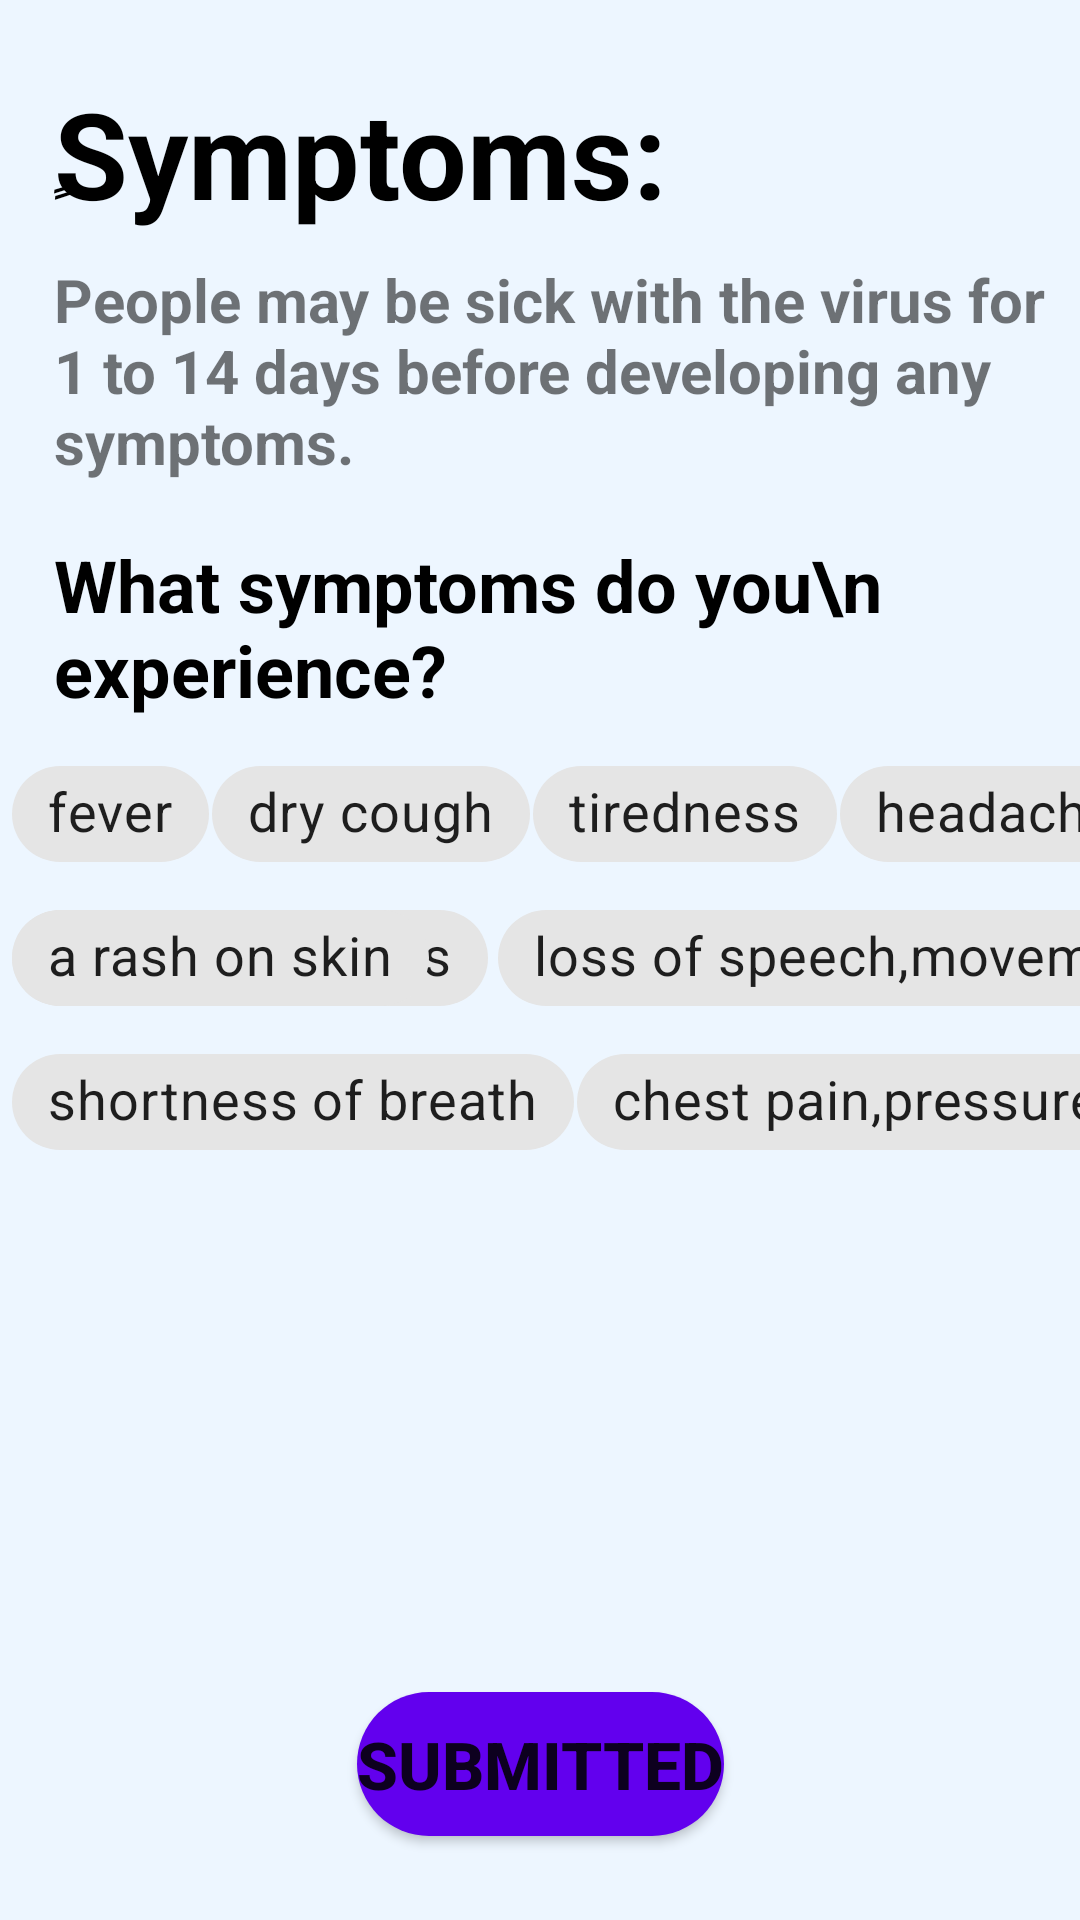

The Android layout XML behind this screen, and the referenced resources:
<!-- AndroidManifest.xml: application theme splashScreenTheme -->
<!-- res/layout/fragment_home_test.xml -->
<?xml version="1.0" encoding="utf-8"?>
<androidx.constraintlayout.widget.ConstraintLayout
    xmlns:android="http://schemas.android.com/apk/res/android"
    xmlns:app="http://schemas.android.com/apk/res-auto"
    xmlns:tools="http://schemas.android.com/tools"
    android:layout_width="match_parent"
    android:layout_height="match_parent"
    android:background="@color/light_blue"
    tools:context=".ui.fragment.HomeTestFragment">
    <TextView
        android:id="@+id/symptomsText"
        android:layout_width="wrap_content"
        android:layout_height="wrap_content"
        android:textColor="@color/black"
        android:textStyle="bold"
        android:textSize="40sp"
        android:layout_marginTop="24dp"
        android:layout_marginStart="18dp"
        android:text="@string/test"
        app:layout_constraintTop_toTopOf="parent"
        app:layout_constraintStart_toStartOf="parent"/>
    <TextView
        android:id="@+id/descriptionState"
        android:layout_width="350dp"
        android:layout_height="wrap_content"
        android:text="@string/people_may_be_sick"
        android:textSize="20sp"
        android:textStyle="bold"
        android:layout_marginTop="8dp"
        app:layout_constraintTop_toBottomOf="@id/symptomsText"
        app:layout_constraintStart_toStartOf="@id/symptomsText" />
    <ImageView
        android:id="@+id/image1"
        android:layout_width="wrap_content"
        android:layout_height="wrap_content"
        android:src="@drawable/creenho"
        app:layout_constraintTop_toBottomOf="@id/descriptionState"
        app:layout_constraintStart_toStartOf="parent"
        app:layout_constraintEnd_toEndOf="parent"/>
    <TextView
        android:id="@+id/symptomsexperience"
        android:layout_width="wrap_content"
        android:layout_height="wrap_content"
        android:text="What symptoms do you\n experience?"
        android:textStyle="bold"
        android:textColor="@color/black"
        android:textSize="24sp"
        android:layout_marginTop="18dp"
        app:layout_constraintBottom_toTopOf="@id/chipGroup1"
        app:layout_constraintTop_toBottomOf="@id/image1"
        app:layout_constraintStart_toStartOf="@id/descriptionState"
        />

    <com.google.android.material.chip.ChipGroup
        android:id="@+id/chipGroup1"
        android:layout_width="wrap_content"
        android:layout_height="wrap_content"
        app:singleLine="true"
        android:layout_marginTop="8dp"
        android:layout_marginStart="4dp"
        app:chipSpacingHorizontal="1dp"
        app:chipSpacingVertical="1dp"
        app:layout_constraintStart_toStartOf="parent"
        app:layout_constraintTop_toBottomOf="@id/symptomsexperience">
        <com.google.android.material.chip.Chip
            android:id="@+id/commonChip1"
            android:layout_width="wrap_content"
            android:layout_height="wrap_content"
            style="@style/Widget.MaterialComponents.Chip.Filter"
            android:text="@string/fever"
            android:textSize="18sp"/>
        <com.google.android.material.chip.Chip
            android:id="@+id/commonChip2"
            android:layout_width="wrap_content"
            android:layout_height="wrap_content"
            style="@style/Widget.MaterialComponents.Chip.Filter"
            android:text="@string/dry_cough"
            android:textSize="18sp"/>
        <com.google.android.material.chip.Chip
            android:id="@+id/commonChip3"
            android:layout_width="wrap_content"
            android:layout_height="wrap_content"
            style="@style/Widget.MaterialComponents.Chip.Filter"
            android:text="@string/tiredness"
            android:textSize="18sp"/>
        <com.google.android.material.chip.Chip
            android:id="@+id/mediumChip5"
            android:layout_width="wrap_content"
            android:layout_height="wrap_content"
            style="@style/Widget.MaterialComponents.Chip.Filter"
            android:text="@string/headache"
            android:textSize="18sp"/>
    </com.google.android.material.chip.ChipGroup>
    <com.google.android.material.chip.ChipGroup
        android:id="@+id/chipGroup2"
        android:layout_width="wrap_content"
        android:layout_height="wrap_content"
        app:singleLine="true"
        android:layout_marginStart="4dp"
        app:chipSpacingHorizontal="1dp"
        app:chipSpacingVertical="1dp"
        app:layout_constraintStart_toStartOf="parent"
        app:layout_constraintTop_toBottomOf="@id/chipGroup1">
        <com.google.android.material.chip.Chip
            android:id="@+id/mediumChip1"
            android:layout_width="wrap_content"
            android:layout_height="wrap_content"
            style="@style/Widget.MaterialComponents.Chip.Filter"
            android:text="@string/aches_and_pains"
            android:textSize="18sp"/>
    </com.google.android.material.chip.ChipGroup>
    <com.google.android.material.chip.ChipGroup
        android:id="@+id/chipGroup4"
        android:layout_width="wrap_content"
        android:layout_height="wrap_content"
        app:singleLine="true"
        android:layout_marginStart="4dp"
        app:chipSpacingHorizontal="1dp"
        app:chipSpacingVertical="1dp"
        app:layout_constraintStart_toStartOf="parent"
        app:layout_constraintTop_toBottomOf="@id/chipGroup1">
        <com.google.android.material.chip.Chip
            android:id="@+id/mediumChip6"
            android:layout_width="wrap_content"
            android:layout_height="wrap_content"
            style="@style/Widget.MaterialComponents.Chip.Filter"
            android:text="@string/a_rash_on_skin"
            android:textSize="18sp"/>
        <com.google.android.material.chip.Chip
            android:id="@+id/hardChip4"
            android:layout_marginStart="22dp"
            android:layout_width="wrap_content"
            android:layout_height="wrap_content"
            style="@style/Widget.MaterialComponents.Chip.Filter"
            android:text="@string/loss_of_speech_movement"
            android:textSize="18sp"/>
    </com.google.android.material.chip.ChipGroup>
    <com.google.android.material.chip.ChipGroup
        android:id="@+id/chipGroup6"
        android:layout_width="wrap_content"
        android:layout_height="wrap_content"
        app:singleLine="true"
        android:layout_marginStart="4dp"
        app:chipSpacingHorizontal="1dp"
        app:chipSpacingVertical="1dp"
        app:layout_constraintStart_toStartOf="parent"
        app:layout_constraintTop_toBottomOf="@id/chipGroup4">
        <com.google.android.material.chip.Chip
            android:id="@+id/hardChip2"
            android:layout_width="wrap_content"
            android:layout_height="wrap_content"
            style="@style/Widget.MaterialComponents.Chip.Filter"
            android:text="@string/shortness_of_breath"
            android:textSize="18sp"/>
        <com.google.android.material.chip.Chip
            android:id="@+id/hardChip3"
            android:layout_width="wrap_content"
            android:layout_height="wrap_content"
            style="@style/Widget.MaterialComponents.Chip.Filter"
            android:text="@string/chest_pain_pressure"
            android:textSize="18sp"/>
    </com.google.android.material.chip.ChipGroup>
    <TextView
        android:id="@+id/infectedText"
        android:layout_width="wrap_content"
        android:layout_height="wrap_content"
        android:layout_marginBottom="12dp"
        android:visibility="gone"
        android:textSize="22sp"
        android:textColor="@color/white"
        android:background="@drawable/infected_background"
        android:paddingHorizontal="16dp"
        android:paddingVertical="4dp"
        android:gravity="center"
        android:textStyle="bold"
        app:layout_constraintStart_toStartOf="parent"
        app:layout_constraintEnd_toEndOf="parent"
        app:layout_constraintBottom_toTopOf="@id/submittedButton"/>
    <Button
        android:id="@+id/submittedButton"
        android:layout_width="wrap_content"
        android:layout_height="wrap_content"
        android:background="@drawable/infected_background"
        android:text="@string/submitted"
        android:textSize="22sp"
        android:textStyle="bold"
        android:layout_marginBottom="28dp"
        app:layout_constraintStart_toStartOf="parent"
        app:layout_constraintEnd_toEndOf="parent"
        app:layout_constraintBottom_toBottomOf="parent"/>
</androidx.constraintlayout.widget.ConstraintLayout>
<!-- resources referenced by this layout -->
<resources>
  <color name="black">#FF000000</color>
  <color name="light_blue">#edf6ff</color>
  <color name="white">#FFFFFFFF</color>
  <!-- drawable infected_background (drawable) -->
  <?xml version="1.0" encoding="utf-8"?>
  <shape
      xmlns:android="http://schemas.android.com/apk/res/android"
      android:shape="rectangle">
      <solid android:color="@color/purple_500"/>
      <corners android:radius="32dp"/>
  
  </shape>
  <string name="a_rash_on_skin">a rash on skin</string>
  <string name="aches_and_pains">aches and pains</string>
  <string name="chest_pain_pressure">chest pain,pressure</string>
  <string name="dry_cough">dry cough</string>
  <string name="fever">fever</string>
  <string name="headache">headache</string>
  <string name="loss_of_speech_movement">loss of speech,movement</string>
  <string name="people_may_be_sick">People may be sick with the virus for 1 to 14 days before developing any symptoms.</string>
  <string name="shortness_of_breath">shortness of breath</string>
  <string name="submitted">Submitted</string>
  <string name="test">ٍSymptoms:</string>
  <string name="tiredness">tiredness</string>
  <style name="splashScreenTheme" parent="Theme.MaterialComponents.DayNight.NoActionBar">
          <item name="android:windowBackground">@drawable/splash_image</item>
          <item name="statusBarBackground">@color/white</item>
      </style>
  <color name="purple_500">#FF6200EE</color>
  <!-- drawable splash_image (drawable) -->
  <?xml version="1.0" encoding="utf-8"?>
  <layer-list
      xmlns:android="http://schemas.android.com/apk/res/android">
      <item android:drawable="@color/blue"/>
      
      <item android:drawable="@drawable/round_splash"
          android:gravity="center"
          android:height="300dp"
          android:width="300dp"
          />
  </layer-list>
  <color name="blue">#A5D5FF</color>
  <!-- drawable round_splash: png bitmap (drawable, 215355 bytes) -->
</resources>
